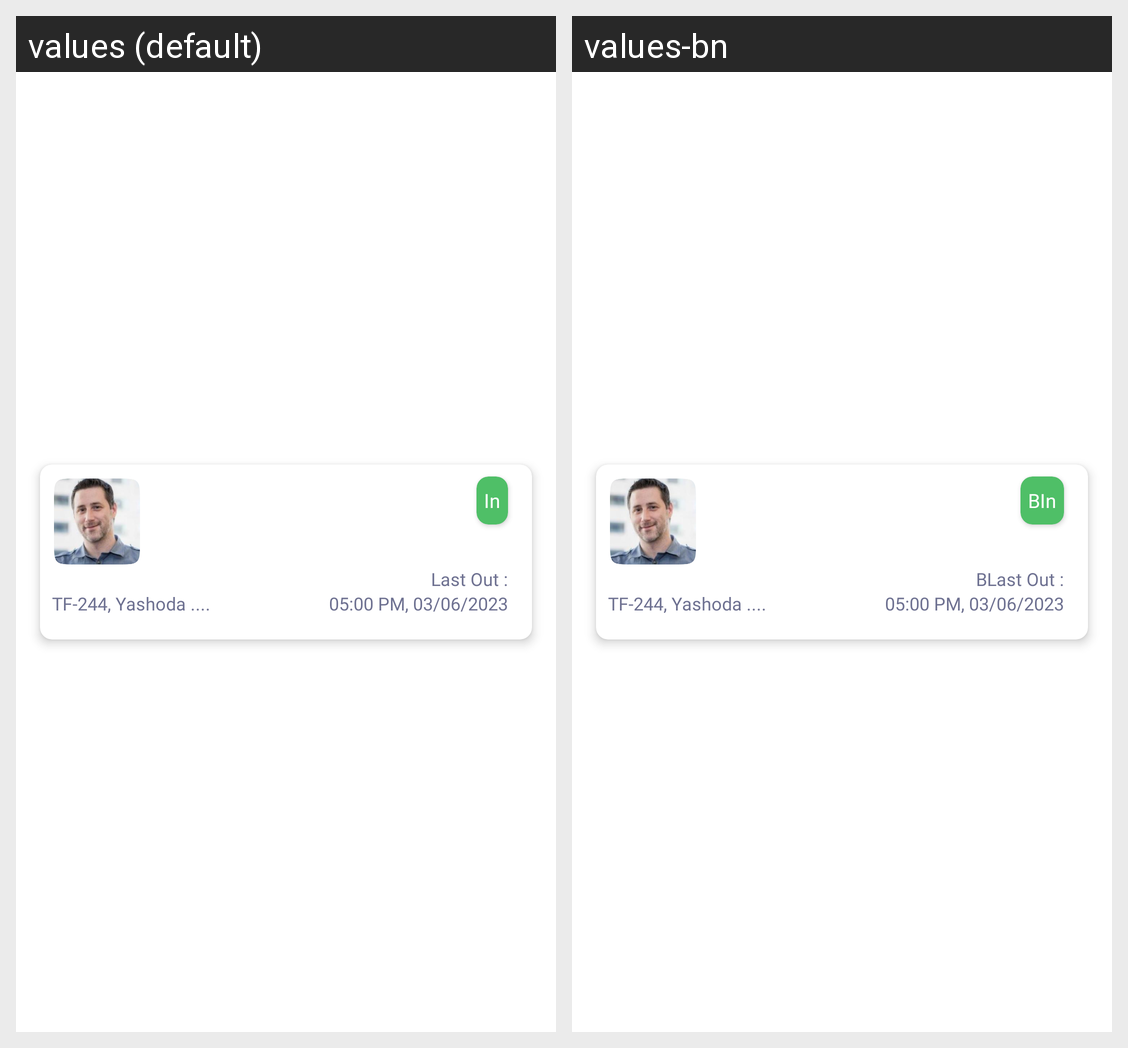

This grid shows one Android layout under two languages. Give, for every string resource on the screen, its name, the default text and each shown locale's text.
Android screen res/layout/regular_entry_item.xml rendered under 2 locales, left to right: values (default), values-bn. Device: Nexus 5 (rendered at 1080×1920; each locale shown at half size, 540×960, under a caption strip naming it); theme Theme.Intercom.
Strings drawn on this screen, with the default value and each locale's value (text and hints the layout hard-codes, and strings that could not be matched under every locale, appear in the picture but are not listed):

in_1
  values: In
  values-bn: BIn

last_out
  values: Last Out :
  values-bn: BLast Out :
